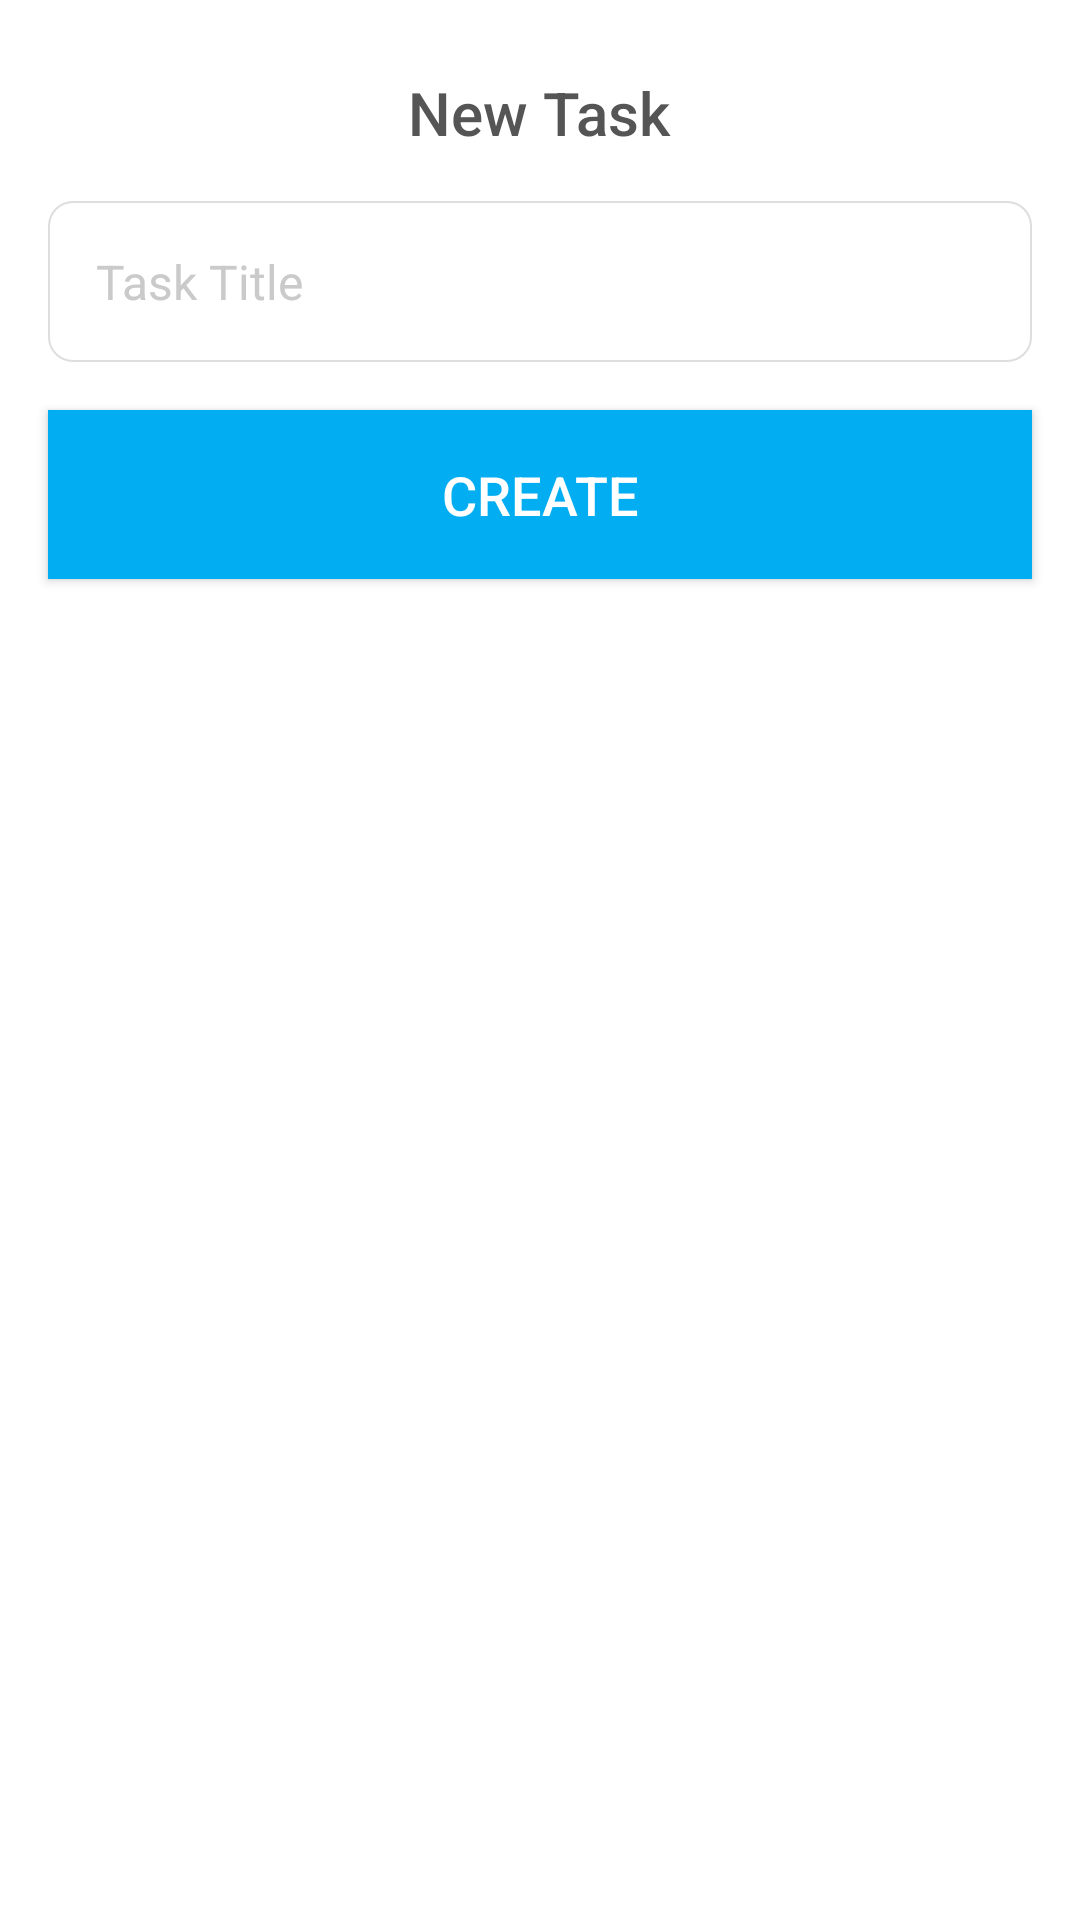

Produce the Android XML layout that renders to this screen, including the resource entries it uses.
<!-- AndroidManifest.xml: application theme AppTheme -->
<!-- res/layout/dialog_new_task.xml -->
<?xml version="1.0" encoding="utf-8"?>
<LinearLayout xmlns:android="http://schemas.android.com/apk/res/android"
    android:layout_width="match_parent"
    android:layout_height="match_parent"
    android:background="@color/colorWhite"
    android:orientation="vertical">

    <TextView
        android:layout_width="wrap_content"
        android:layout_height="wrap_content"
        android:layout_gravity="center"
        android:layout_marginTop="@dimen/margin_padding_size_large"
        android:text="@string/new_task"
        android:textAppearance="@style/TextAppearance.AppCompat.Widget.ActionBar.Title"
        android:textColor="@color/colorGreyDark" />

    <EditText
        android:id="@+id/title_edit_text"
        android:layout_width="match_parent"
        android:layout_height="wrap_content"
        android:layout_marginStart="@dimen/margin_padding_size_medium"
        android:layout_marginTop="@dimen/margin_padding_size_medium"
        android:layout_marginEnd="@dimen/margin_padding_size_medium"
        android:background="@drawable/shape_rectangle_rounded_8"
        android:hint="@string/task_title"
        android:inputType="textPersonName"
        android:padding="@dimen/margin_padding_size_medium"
        android:textColor="@color/colorGreyDark"
        android:textColorHint="@color/colorGreyLight"
        android:textSize="@dimen/text_size_medium" />

    <Button
        android:id="@+id/create_button"
        android:layout_width="match_parent"
        android:layout_height="wrap_content"
        android:layout_marginStart="@dimen/margin_padding_size_medium"
        android:layout_marginTop="@dimen/margin_padding_size_medium"
        android:layout_marginBottom="@dimen/margin_padding_size_large"
        android:layout_marginEnd="@dimen/margin_padding_size_medium"
        android:background="@color/colorPrimary"
        android:padding="@dimen/margin_padding_size_medium"
        android:text="@string/create"
        android:textAllCaps="true"
        android:textColor="@color/colorWhite"
        android:textSize="@dimen/text_size_large" />
</LinearLayout>
<!-- resources referenced by this layout -->
<resources>
  <color name="colorGreyDark">#555555</color>
  <color name="colorGreyLight">#cacaca</color>
  <color name="colorPrimary">#02aef1</color>
  <color name="colorWhite">#FFF</color>
  <dimen name="margin_padding_size_large">24dp</dimen>
  <dimen name="margin_padding_size_medium">16dp</dimen>
  <dimen name="text_size_large">18sp</dimen>
  <dimen name="text_size_medium">16sp</dimen>
  <!-- drawable shape_rectangle_rounded_8 (drawable) -->
  <?xml version="1.0" encoding="utf-8"?>
  <shape xmlns:android="http://schemas.android.com/apk/res/android">
  <corners android:radius="8dp"/>
      <stroke android:width="0.5dp" android:color="#dedede"/>
  </shape>
  <string name="create">Create</string>
  <string name="new_task">New Task</string>
  <string name="task_title">Task Title</string>
  <style name="AppTheme" parent="Theme.MaterialComponents.NoActionBar">
          
          <item name="colorPrimary">@color/colorPrimary</item>
          <item name="colorPrimaryDark">@color/colorPrimaryDark</item>
          <item name="colorAccent">@color/colorAccent</item>
      </style>
  <color name="colorPrimaryDark">#02aef1</color>
  <color name="colorAccent">#D81B60</color>
</resources>
